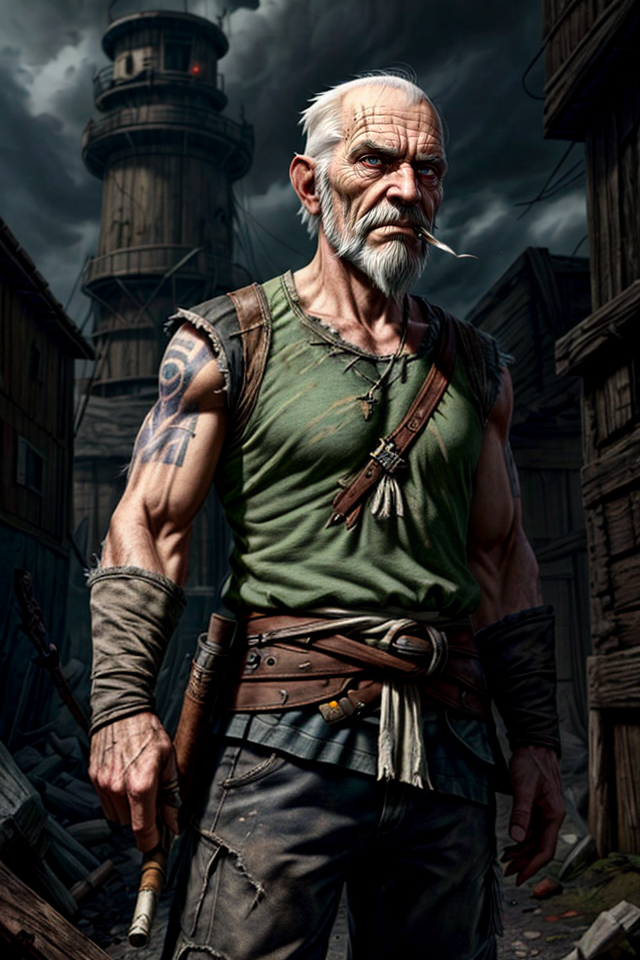
Generation parameters embedded in this image by AUTOMATIC1111 Stable Diffusion web UI or a fork of it (Forge, ...) (PNG 'parameters' text chunk):
Clubs, Male, White Hair, Balding, Grizzled, Elderly, Stooped Posture, Hunched Back, Wise Old Smoker, Ash-Covered Clothing, Ashfall World, Skaa Rebel, Loyal Friend, Facial Wrinkles, Gruff Expression, Smoker's Pipe, Cynical Look, Elderly Wisdom, Mistrusting Gaze, Weathered, Ash-Stained Beard, Resistance Leader, Mentor, Mentor to Vin, Loyal Crew Member, Ashen Skies, World-Weary, Distrustful, Skeptical, Skaa Rebellion, Mysterious Past, Defiant Spirit, Determined, Survivalist, <lora:epi_noiseoffset2:1> ,<lora:more_details:1>
Negative prompt: nude
Steps: 25, Sampler: DPM++ 2M SDE Karras, CFG scale: 5, Seed: 339300204, Size: 640x960, Model hash: 8c4042921a, Model: aZovyaRPGArtistTools_v3VAE, VAE hash: 735e4c3a44, VAE: vae-ft-mse-840000-ema-pruned.safetensors, ADetailer model: face_yolov8n.pt, ADetailer confidence: 0.3, ADetailer dilate erode: 4, ADetailer mask blur: 4, ADetailer denoising strength: 0.4, ADetailer inpaint only masked: True, ADetailer inpaint padding: 32, ADetailer version: 24.1.1, Lora hashes: "epi_noiseoffset2: d1131f7207d6, more_details: 3b8aa1d351ef", Version: 1.7.0